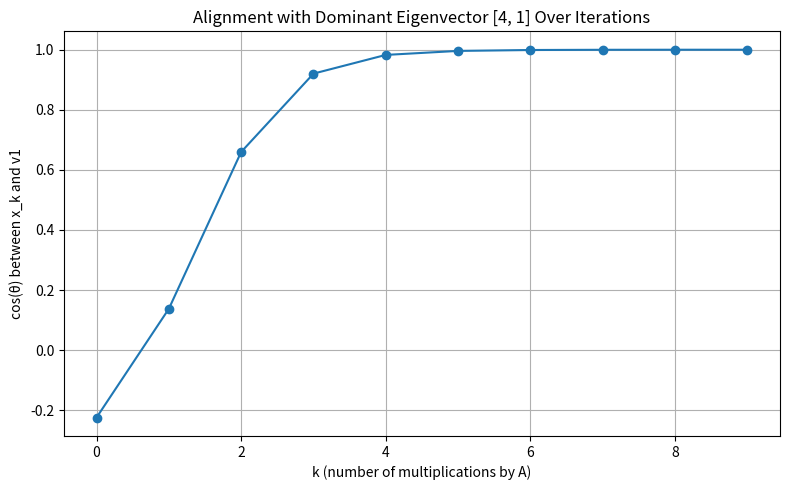

Generate this figure with matplotlib:
#!/usr/bin/env python3

import numpy as np
import matplotlib.pyplot as plt

# Define matrix A and the eigenvector v1
A = np.array([
    [1.8, 0.8],
    [0.2, 1.2]
])
v1 = np.array([4, 1])  # dominant eigenvector direction (for λ=2)

# Normalize v1 for direction comparison
v1_unit = v1 / np.linalg.norm(v1)

# Define initial vector x
x0 = np.array([-0.51, 1.0])

# Number of steps
num_steps = 9
x_history = [x0]
x = x0
for _ in range(num_steps):
    x = A @ x
    x_history.append(x)

x_history = np.array(x_history)

# Normalize each x_k to get direction
directions = x_history / np.linalg.norm(x_history, axis=1, keepdims=True)

# Compute dot product with v1_unit to measure alignment (cosine similarity)
alignment = directions @ v1_unit

# Plot alignment over k
plt.figure(figsize=(8, 5))
plt.plot(range(num_steps + 1), alignment, marker='o')
plt.title("Alignment with Dominant Eigenvector [4, 1] Over Iterations")
plt.xlabel("k (number of multiplications by A)")
plt.ylabel("cos(θ) between x_k and v1")
plt.grid(True)
plt.tight_layout()
plt.show()

# Return last few iterates and their alignment with v1 direction
x_history[-3:], alignment[-3:]
